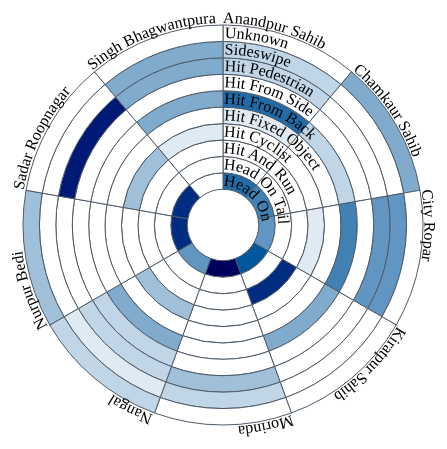
D3 v3 page, settled after 360 driven frames (6 s of simulated time); the page loaded 1 data file(s).



    d3.csv('radial_heat.csv', function(data){
        console.log(data);
    
    var radial_labels = ["Head On","Head On Tail","Hit And Run","Hit Cyclist", "Hit Fixed Object", "Hit From Back", "Hit From Side", "Hit Pedestrian", "Sideswipe", "Unknown"];
    var segment_labels = ['Anandpur Sahib ', 'Chamkaur Sahib', 'City Ropar', 'Kiratpur Sahib', 'Morinda', 'Nangal', 'Nurpur Bedi', 'Sadar Roopnagar', 'Singh Bhagwantpura '];

    loadCircularHeatMap(data,"#chart",radial_labels, segment_labels);
    })

// ── main.js
function loadCircularHeatMap (dataset, dom_element_to_append_to,radial_labels,segment_labels) {

    var margin = {top: 50, right: 50, bottom: 50, left: 50};
    var width = 600 - margin.left - margin.right;

    var height = width;
    var innerRadius = width/14;
    var segmentHeight = (width - margin.top - margin.bottom - 2*innerRadius )/(2*radial_labels.length)

    var chart = circularHeatChart()
    .innerRadius(innerRadius)
    .segmentHeight(segmentHeight)
    .range(["white", "#01579b"])
    .radialLabels(radial_labels)
    .segmentLabels(segment_labels);

    chart.accessor(function(d) {return d.value;})

    var svg = d3.select(dom_element_to_append_to)
    .selectAll('svg')
    .data([dataset])
    .enter()
    .append('svg')
    .attr("width", width + margin.left + margin.right)
    .attr("height", height + margin.top + margin.bottom)
    .append('g')
    .attr("transform",
        "translate(" + ( (width )/2 - (radial_labels.length*segmentHeight + innerRadius)  ) + "," + margin.top + ")")
    .call(chart);

    var tooltip = d3.select(dom_element_to_append_to)
    .append('div')
    .attr('class', 'tooltip');

    tooltip.append('div')
    .attr('class', 'Police_Station');
    tooltip.append('div')
    .attr('class', 'value');
    tooltip.append('div')
    .attr('class', 'type');

    svg.selectAll("path")
    .on('mouseover', function(d) {
        tooltip.select('.Police_Station').html("<b> Police_Station: " + d.Police_Station + "</b>");
        tooltip.select('.type').html("<b> Type: " + d.type + "</b>");
        tooltip.select('.value').html("<b> Value: " + d.value + "</b>");

        tooltip.style('display', 'block');
        tooltip.style('opacity',2);
    })
    .on('mousemove', function(d) {

        tooltip.style('top', (d3.event.layerY + 10) + 'px')
        .style('left', (d3.event.layerX - 25) + 'px');
    })
    .on('mouseout', function(d) {
        tooltip.style('display', 'none');
        tooltip.style('opacity',0);
    })
    .on('click', function(d){
        tooltip.style('opacity', 0);
        var choices = {}
        choices.Police_Station = new Array();
        choices.me = new Array();

        choices.Police_Station.push(d.Police_Station)
        choices.me.push("Police_Station")

        window.top.postMessage(choices, "*");
    });
}

function circularHeatChart() {
    var margin = {top: 20, right: 20, bottom: 20, left: 20},
    innerRadius = 10,
    numSegments = 9,
    segmentHeight = 10,
    domain = null,
    range = ["white", "red"],
    accessor = function(d) {return d;},
    radialLabels = segmentLabels = [];

    function chart(selection) {
        selection.each(function(data) {
            var svg = d3.select(this);

            var offset = innerRadius + Math.ceil(data.length / numSegments) * segmentHeight;
            g = svg.append("g")
                .classed("circular-heat", true)
                .attr("transform", "translate(" + parseInt(margin.left + offset) + "," + parseInt(margin.top + offset) + ")");

            var autoDomain = false;
            if (domain === null) {
                domain = d3.extent(data, accessor);
                autoDomain = true;
            }
            var color = d3.scale.linear().domain(domain).range(range);
            if(autoDomain)
                domain = null;

            g.selectAll("path").data(data)
                .enter().append("path")
                .attr("d", d3.svg.arc().innerRadius(ir).outerRadius(or).startAngle(sa).endAngle(ea))
                .attr("stroke", function(d) {return "#4f5b69";})
                .attr("fill", function(d) {return color(accessor(d));});

            // Unique id so that the text path defs are unique - is there a better way to do this?
            var id = d3.selectAll(".circular-heat")[0].length;

            //Radial labels
            var lsa = 0.01; //Label start angle
            var labels = svg.append("g")
                .classed("labels", true)
                .classed("radial", true)
                .attr("transform", "translate(" + parseInt(margin.left + offset) + "," + parseInt(margin.top + offset) + ")");

            labels.selectAll("def")
                .data(radialLabels).enter()
                .append("def")
                .append("path")
                .attr("id", function(d, i) {return "radial-label-path-"+id+"-"+i;})
                .attr("d", function(d, i) {
                    var r = innerRadius + ((i + 0.2) * segmentHeight);
                    return "m" + r * Math.sin(lsa) + " -" + r * Math.cos(lsa) +
                            " a" + r + " " + r + " 0 1 1 -1 0";
                });

            labels.selectAll("text")
                .data(radialLabels).enter()
                .append("text")
                .append("textPath")
                .attr("xlink:href", function(d, i) {return "#radial-label-path-"+id+"-"+i;})
                .style("font-size", "16px")
                .text(function(d) {return d;});

            //Segment labels
            var segmentLabelOffset = 2;
            var r = innerRadius + Math.ceil(data.length / numSegments) * segmentHeight + segmentLabelOffset;
            labels = svg.append("g")
                .classed("labels", true)
                .classed("segment", true)
                .attr("transform", "translate(" + parseInt(margin.left + offset) + "," + parseInt(margin.top + offset) + ")");

            labels.append("def")
                .append("path")
                .attr("id", "segment-label-path-"+id)
                .attr("d", "m0 -" + r + " a" + r + " " + r + " 0 1 1 -1 0");

            labels.selectAll("text")
                .data(segmentLabels).enter()
                .append("text")
                .append("textPath")
                .attr("xlink:href", "#segment-label-path-"+id)
                .style("font-size", "16px")
                .attr("startOffset", function(d, i) {return i * 100 / numSegments + "%";})
                .text(function(d) {return d;});
        });

    }

    /* Arc functions */
    ir = function(d, i) {
        return innerRadius + Math.floor(i/numSegments) * segmentHeight;
    }
    or = function(d, i) {
        return innerRadius + segmentHeight + Math.floor(i/numSegments) * segmentHeight;
    }
    sa = function(d, i) {
        return (i * 2 * Math.PI) / numSegments;
    }
    ea = function(d, i) {
        return ((i + 1) * 2 * Math.PI) / numSegments;
    }

    /* Configuration getters/setters */
    chart.margin = function(_) {
        if (!arguments.length) return margin;
        margin = _;
        return chart;
    };

    chart.innerRadius = function(_) {
        if (!arguments.length) return innerRadius;
        innerRadius = _;
        return chart;
    };

    chart.numSegments = function(_) {
        if (!arguments.length) return numSegments;
        numSegments = _;
        return chart;
    };

    chart.segmentHeight = function(_) {
        if (!arguments.length) return segmentHeight;
        segmentHeight = _;
        return chart;
    };

    chart.domain = function(_) {
        if (!arguments.length) return domain;
        domain = _;
        return chart;
    };

    chart.range = function(_) {
        if (!arguments.length) return range;
        range = _;
        return chart;
    };

    chart.radialLabels = function(_) {
        if (!arguments.length) return radialLabels;
        if (_ == null) _ = [];
        radialLabels = _;
        return chart;
    };

    chart.segmentLabels = function(_) {
        if (!arguments.length) return segmentLabels;
        if (_ == null) _ = [];
        segmentLabels = _;
        return chart;
    };

    chart.accessor = function(_) {
        if (!arguments.length) return accessor;
        accessor = _;
        return chart;
    };

    return chart;
}

### data: radial_heat.csv
Police_Station, type, value
Anandpur Sahib, Head On, 7
Chamkaur Sahib, Head On, 6
City Ropar, Head On, 5
Kiratpur Sahib, Head On, 8
Morinda, Head On, 13
Nangal, Head On, 5
Nurpur Bedi, Head On, 10
Sadar Roopnagar, Head On, 10
Singh Bhagwantpura, Head On, 0
Anandpur Sahib, Head On Tail, 0
Chamkaur Sahib, Head On Tail, 0
City Ropar, Head On Tail, 0
Kiratpur Sahib, Head On Tail, 0
Morinda, Head On Tail, 0
Nangal, Head On Tail, 0
Nurpur Bedi, Head On Tail, 0
Sadar Roopnagar, Head On Tail, 0
Singh Bhagwantpura, Head On Tail, 0
Anandpur Sahib, Hit And Run, 0
Chamkaur Sahib, Hit And Run, 0
City Ropar, Hit And Run, 0
Kiratpur Sahib, Hit And Run, 10
Morinda, Hit And Run, 0
Nangal, Hit And Run, 0
Nurpur Bedi, Hit And Run, 0
Sadar Roopnagar, Hit And Run, 0
Singh Bhagwantpura, Hit And Run, 0
Anandpur Sahib, Hit Cyclist, 0
Chamkaur Sahib, Hit Cyclist, 0
City Ropar, Hit Cyclist, 1
Kiratpur Sahib, Hit Cyclist, 0
Morinda, Hit Cyclist, 0
Nangal, Hit Cyclist, 3
Nurpur Bedi, Hit Cyclist, 0
Sadar Roopnagar, Hit Cyclist, 3
Singh Bhagwantpura, Hit Cyclist, 1
Anandpur Sahib, Hit Fixed Object, 1
Chamkaur Sahib, Hit Fixed Object, 0
City Ropar, Hit Fixed Object, 0
Kiratpur Sahib, Hit Fixed Object, 0
Morinda, Hit Fixed Object, 0
Nangal, Hit Fixed Object, 0
Nurpur Bedi, Hit Fixed Object, 0
Sadar Roopnagar, Hit Fixed Object, 0
Singh Bhagwantpura, Hit Fixed Object, 0
Anandpur Sahib, Hit From Back, 7
Chamkaur Sahib, Hit From Back, 2
City Ropar, Hit From Back, 6
Kiratpur Sahib, Hit From Back, 4
Morinda, Hit From Back, 0
Nangal, Hit From Back, 4
Nurpur Bedi, Hit From Back, 0
Sadar Roopnagar, Hit From Back, 0
Singh Bhagwantpura, Hit From Back, 4
Anandpur Sahib, Hit From Side, 0
Chamkaur Sahib, Hit From Side, 0
City Ropar, Hit From Side, 0
Kiratpur Sahib, Hit From Side, 0
Morinda, Hit From Side, 0
Nangal, Hit From Side, 2
... 30 more rows